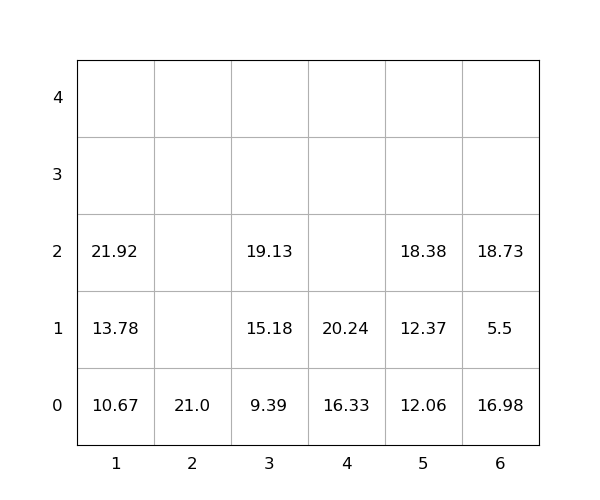

Data behind this chart, as committed beside it:
idx, loc_x, loc_y, loc_z, weight, group, score, seq, reloc, size(ft)
1, 4, 0, 0, 16.33, 0, 16.33, 0, 0, 20
2, 1, 0, 0, 10.67, 0, 10.67, 0, 0, 20
3, 6, 0, 0, 16.98, 0, 16.98, 0, 1.0, 20
4, 2, 0, 0, 21.0, 0, 21.0, 0, 0, 20
5, 6, 0, 1, 5.5, 0, 5.5, 0, 1.0, 20
6, 1, 0, 1, 13.78, 0, 13.78, 0, 0, 20
7, 1, 0, 2, 21.92, 0, 21.92, 0, 0, 20
8, 4, 0, 1, 20.24, 0, 20.24, 1, 0, 20
9, 6, 0, 2, 18.73, 0, 18.73, 2, 1.0, 20
10, 5, 0, 0, 12.06, 0, 12.06, 3, 0, 20
11, 5, 0, 1, 12.37, 0, 12.37, 4, 0, 20
12, 5, 0, 2, 18.38, 0, 18.38, 5, 0, 20
13, 3, 0, 0, 9.39, 0, 9.39, 6, 0, 20
14, 3, 0, 1, 15.18, 0, 15.18, 7, 0, 20
15, 3, 0, 2, 19.13, 0, 19.13, 8, 0, 20
